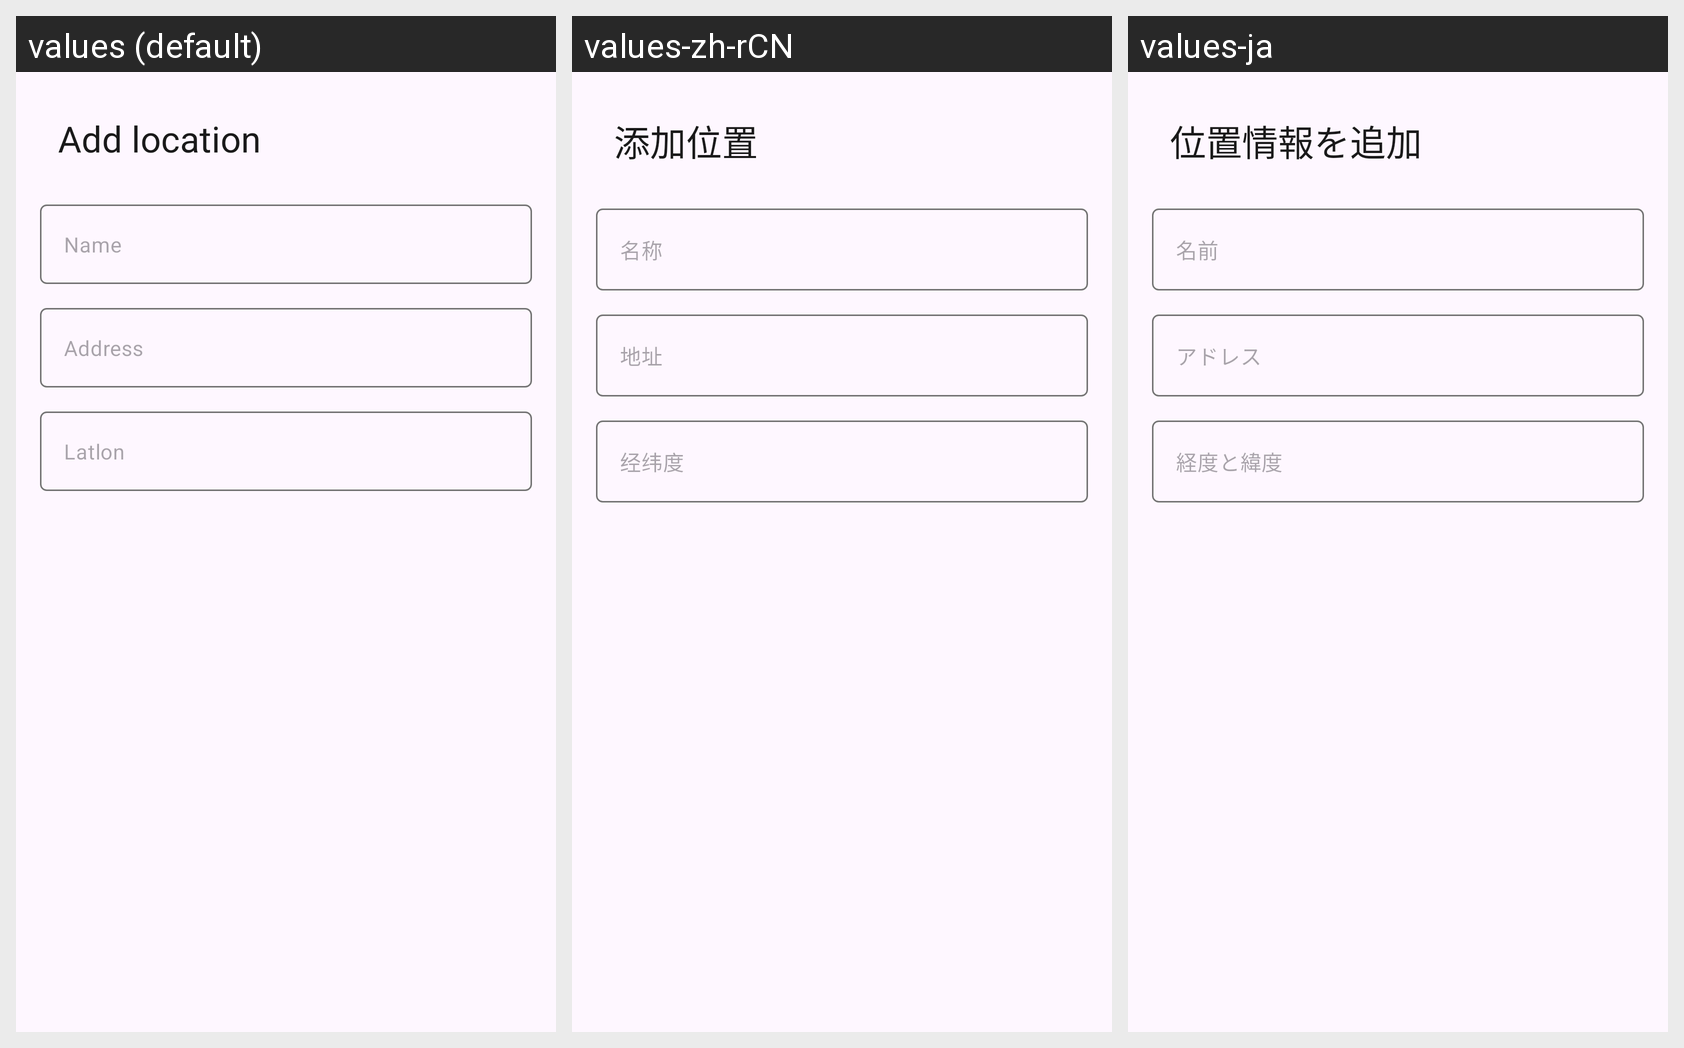

This grid shows one Android layout under several languages. Give, for every string resource on the screen, its name, the default text and each shown locale's text.
Android screen res/layout/dialog_add_location.xml rendered under 3 locales, left to right: values (default), values-zh-rCN, values-ja. Device: Nexus 5 (rendered at 1080×1920; each locale shown at half size, 540×960, under a caption strip naming it); theme AppTheme.
Strings drawn on this screen, with the default value and each locale's value (text and hints the layout hard-codes, and strings that could not be matched under every locale, appear in the picture but are not listed):

add_location
  values: Add location
  values-zh-rCN: 添加位置
  values-ja: 位置情報を追加

name
  values: Name
  values-zh-rCN: 名称
  values-ja: 名前

address
  values: Address
  values-zh-rCN: 地址
  values-ja: アドレス

latlon
  values: Latlon
  values-zh-rCN: 经纬度
  values-ja: 経度と緯度
